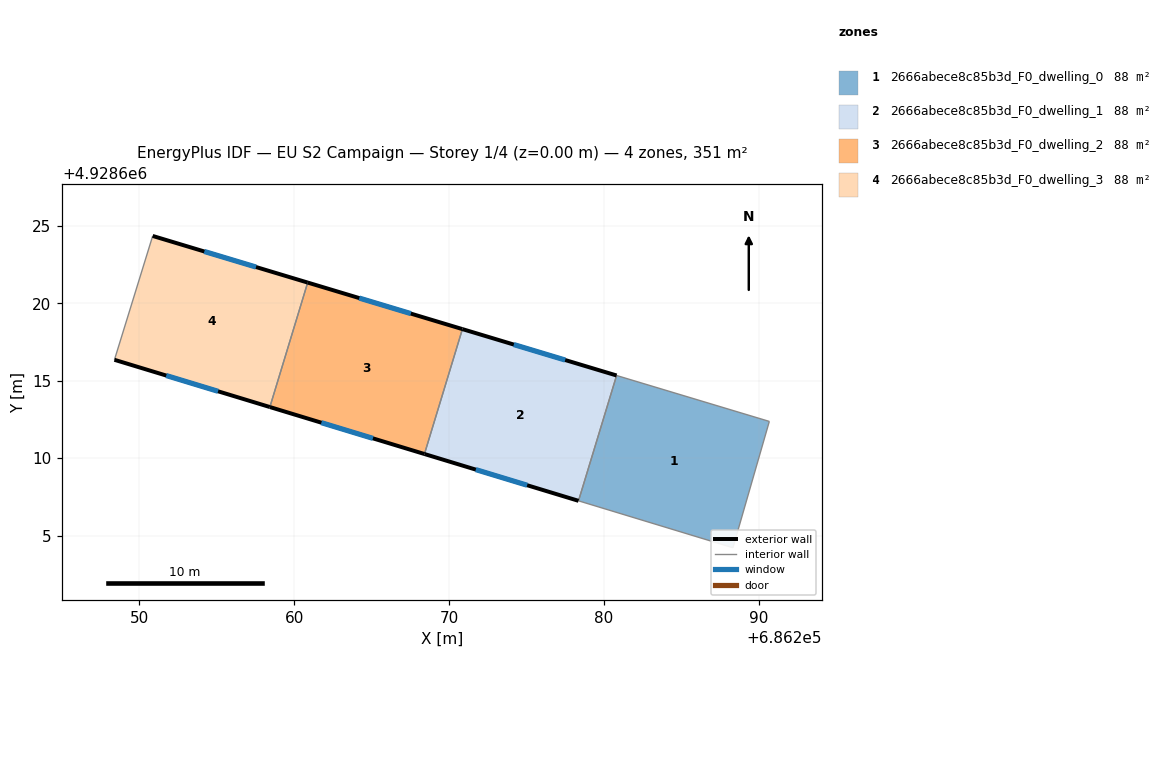
=== STOREY PLAN SPEC (per zone: floor XY polygon, exterior-wall plan segments, windows/doors) ===
zone 1: 2666abece8c85b3d_F0_dwelling_0  (87.8 m²)
  floor: (686290.70, 4928612.37) (686288.35, 4928604.21) (686278.37, 4928607.24) (686280.83, 4928615.34)
  interior walls: 4
zone 2: 2666abece8c85b3d_F0_dwelling_1  (87.8 m²)
  floor: (686280.83, 4928615.34) (686278.37, 4928607.24) (686268.42, 4928610.27) (686270.87, 4928618.34)
  exterior wall: (686268.42, 4928610.27) – (686278.37, 4928607.24)  [10.4 m]
    window: (686271.74, 4928609.26) – (686275.06, 4928608.25)  [3.5 m²]
  exterior wall: (686280.83, 4928615.34) – (686270.87, 4928618.34)  [10.4 m]
    window: (686277.51, 4928616.34) – (686274.19, 4928617.34)  [3.5 m²]
  interior walls: 2
zone 3: 2666abece8c85b3d_F0_dwelling_2  (87.8 m²)
  floor: (686270.87, 4928618.34) (686268.42, 4928610.27) (686258.44, 4928613.30) (686260.88, 4928621.34)
  exterior wall: (686258.44, 4928613.30) – (686268.42, 4928610.27)  [10.4 m]
    window: (686261.76, 4928612.29) – (686265.09, 4928611.28)  [3.5 m²]
  exterior wall: (686270.87, 4928618.34) – (686260.88, 4928621.34)  [10.4 m]
    window: (686267.54, 4928619.34) – (686264.21, 4928620.34)  [3.5 m²]
  interior walls: 2
zone 4: 2666abece8c85b3d_F0_dwelling_3  (87.9 m²)
  floor: (686260.88, 4928621.34) (686258.44, 4928613.30) (686248.40, 4928616.35) (686250.87, 4928624.35)
  exterior wall: (686248.40, 4928616.35) – (686258.44, 4928613.30)  [10.5 m]
    window: (686251.74, 4928615.34) – (686255.09, 4928614.32)  [3.5 m²]
  exterior wall: (686260.88, 4928621.34) – (686250.87, 4928624.35)  [10.5 m]
    window: (686257.54, 4928622.35) – (686254.20, 4928623.35)  [3.5 m²]
  interior walls: 2

=== DERIVED (storey summary) ===
Building: EU S2 Campaign
Storey: 1 of 4  (floor level z = 0.00 m)
Storey gross floor area: 351.4 m²
Zones on this storey: 4
  - 2666abece8c85b3d_F0_dwelling_0: floor 87.8 m²
  - 2666abece8c85b3d_F0_dwelling_1: floor 87.8 m²; exterior wall 20.8 m (62.4 m²); 2 window(s) 6.9 m²; WWR 11.1%
  - 2666abece8c85b3d_F0_dwelling_2: floor 87.8 m²; exterior wall 20.9 m (62.6 m²); 2 window(s) 7.0 m²; WWR 11.1%
  - 2666abece8c85b3d_F0_dwelling_3: floor 87.9 m²; exterior wall 20.9 m (62.8 m²); 2 window(s) 7.0 m²; WWR 11.1%
Zone adjacency (shared interzone walls):
  - 2666abece8c85b3d_F0_dwelling_0 ↔ 2666abece8c85b3d_F0_dwelling_1
  - 2666abece8c85b3d_F0_dwelling_1 ↔ 2666abece8c85b3d_F0_dwelling_2
  - 2666abece8c85b3d_F0_dwelling_2 ↔ 2666abece8c85b3d_F0_dwelling_3